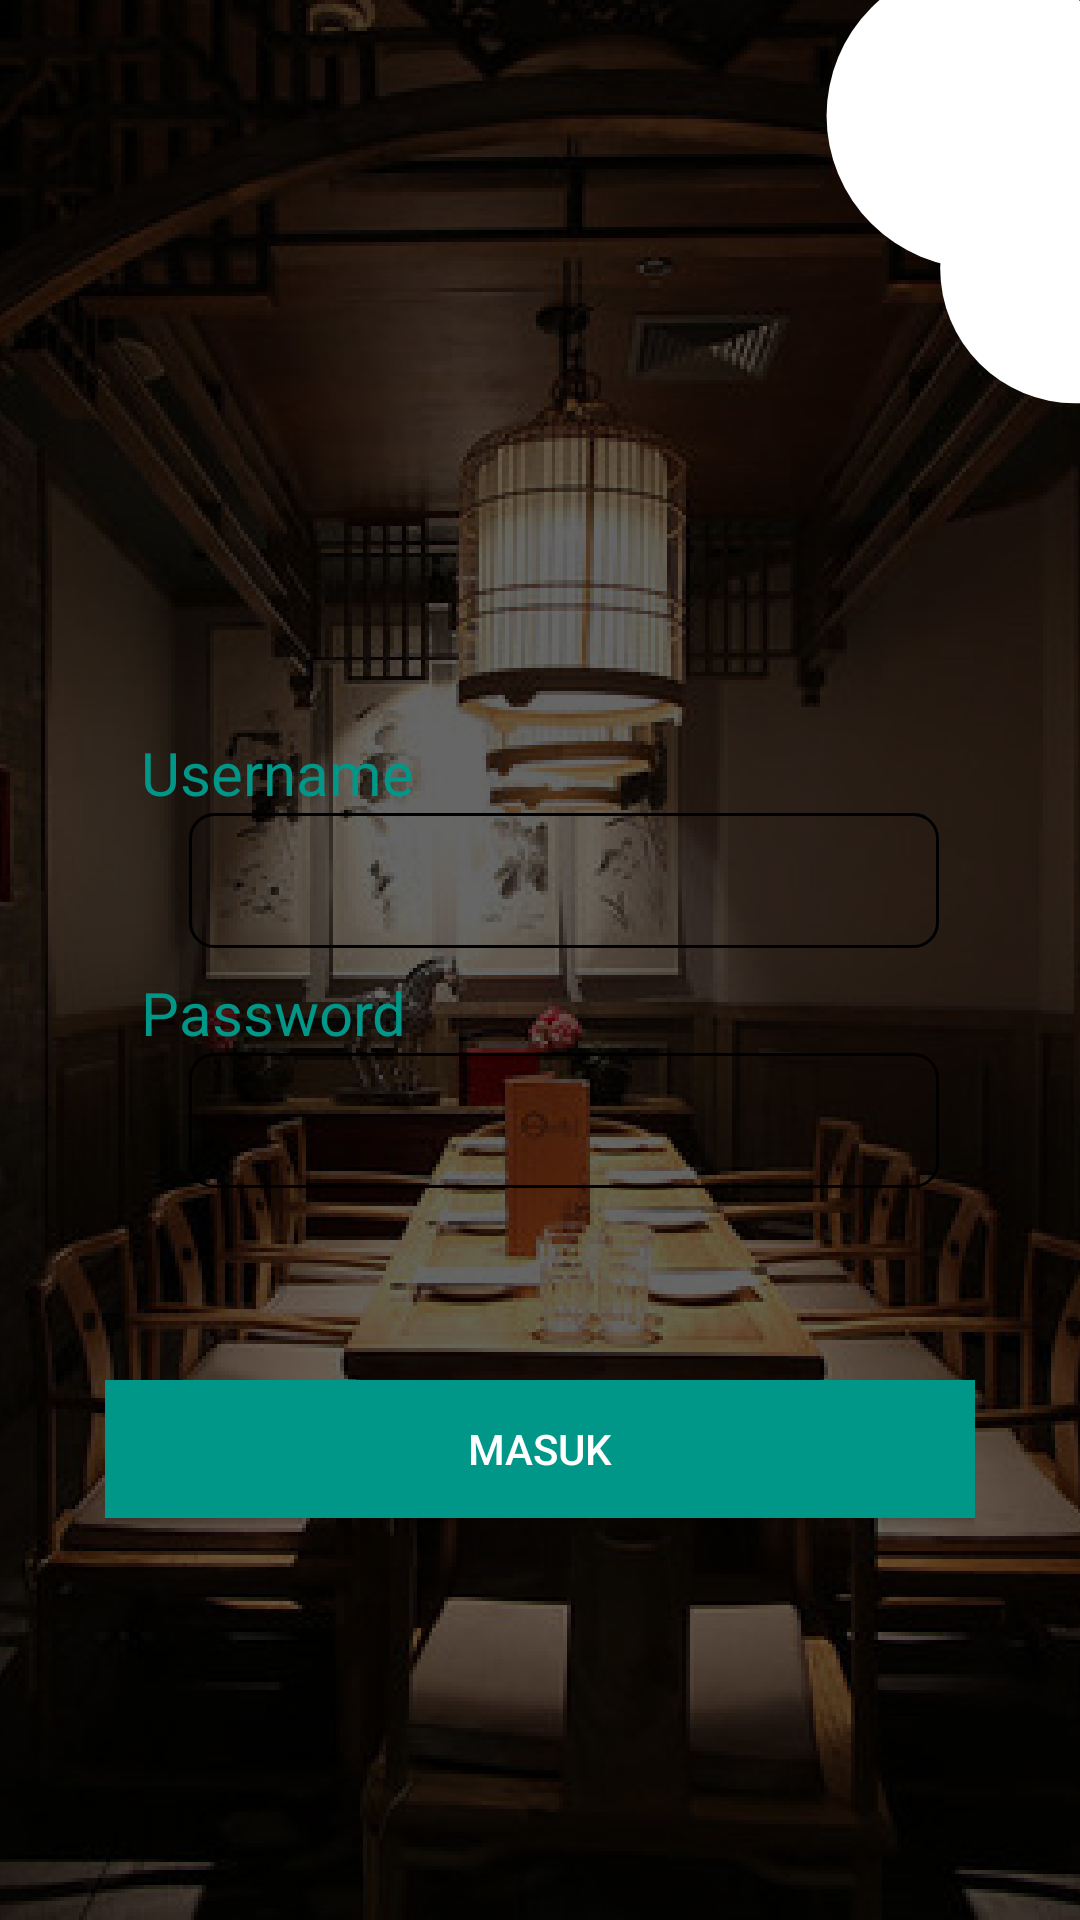

Android layout source for this screen:
<!-- AndroidManifest.xml: application theme AppTheme -->
<!-- res/layout/activity_login.xml -->
<?xml version="1.0" encoding="utf-8"?>
<RelativeLayout xmlns:android="http://schemas.android.com/apk/res/android"
    xmlns:tools="http://schemas.android.com/tools"
    android:layout_width="match_parent"
    android:layout_height="match_parent"
    android:background="@drawable/main_background"
    tools:context=".view.auth.LoginActivity">

    <LinearLayout
        android:id="@+id/ll1"
        android:layout_width="wrap_content"
        android:layout_height="wrap_content"
        android:layout_centerHorizontal="true"
        android:layout_centerVertical="true"
        android:orientation="vertical">

        <TextView
            android:layout_width="wrap_content"
            android:layout_height="wrap_content"
            android:text="Username"
            android:textColor="@color/colorPrimary"
            android:textSize="@dimen/dimenPrimaryText" />

        <EditText
            android:id="@+id/edtUsername"
            android:layout_width="@dimen/dimenPrimaryFormWidth"
            android:layout_height="@dimen/dimenPrimaryForHeight"
            android:layout_marginStart="16dp"
            android:background="@drawable/form_edit_text_background"
            android:inputType="text"
            android:padding="8dp"
            android:textColor="@color/colorPrimary" />

        <TextView
            android:layout_width="wrap_content"
            android:layout_height="wrap_content"
            android:layout_marginTop="8dp"
            android:text="Password"
            android:textColor="@color/colorPrimary"
            android:textSize="@dimen/dimenPrimaryText" />

        <EditText
            android:id="@+id/edtPassword"
            android:layout_width="@dimen/dimenPrimaryFormWidth"
            android:layout_height="@dimen/dimenPrimaryForHeight"
            android:layout_marginStart="16dp"
            android:background="@drawable/form_edit_text_background"
            android:inputType="textPassword"
            android:padding="8dp"
            android:textColor="@color/colorPrimary" />

    </LinearLayout>

    <LinearLayout
        android:layout_width="wrap_content"
        android:layout_height="wrap_content"
        android:layout_below="@id/ll1"
        android:layout_centerHorizontal="true"
        android:layout_marginTop="64dp"
        android:orientation="vertical">

        <Button
            android:id="@+id/btnLogin"
            android:layout_width="@dimen/dimenPrimaryButtonWidth"
            android:layout_height="@dimen/dimenPrimaryButtonHeight"
            android:layout_marginBottom="8dp"
            android:background="@color/colorPrimary"
            android:text="Masuk"
            android:textColor="@android:color/white" />

    </LinearLayout>

</RelativeLayout>
<!-- resources referenced by this layout -->
<resources>
  <color name="colorPrimary">#009688</color>
  <dimen name="dimenPrimaryButtonHeight">46dp</dimen>
  <dimen name="dimenPrimaryButtonWidth">290dp</dimen>
  <dimen name="dimenPrimaryForHeight">45dp</dimen>
  <dimen name="dimenPrimaryFormWidth">250dp</dimen>
  <dimen name="dimenPrimaryText">20sp</dimen>
  <!-- drawable form_edit_text_background (drawable) -->
  <?xml version="1.0" encoding="utf-8"?>
  <shape xmlns:android="http://schemas.android.com/apk/res/android"
      android:shape="rectangle">
  
      <solid android:color="@android:color/transparent"/>
  
      <corners
          android:radius="8dp"/>
  
      <stroke
          android:width="1dp"
          android:color="@android:color/black"/>
  
  </shape>
  <!-- drawable main_background: png bitmap (drawable, 263162 bytes) -->
  <style name="AppTheme" parent="Theme.AppCompat.Light.DarkActionBar">
          
          <item name="colorPrimary">@color/colorPrimary</item>
          <item name="colorPrimaryDark">@color/colorPrimaryDark</item>
          <item name="colorAccent">@color/colorAccent</item>
      </style>
  <color name="colorPrimaryDark">#00796B</color>
  <color name="colorAccent">#00BCD4</color>
</resources>
